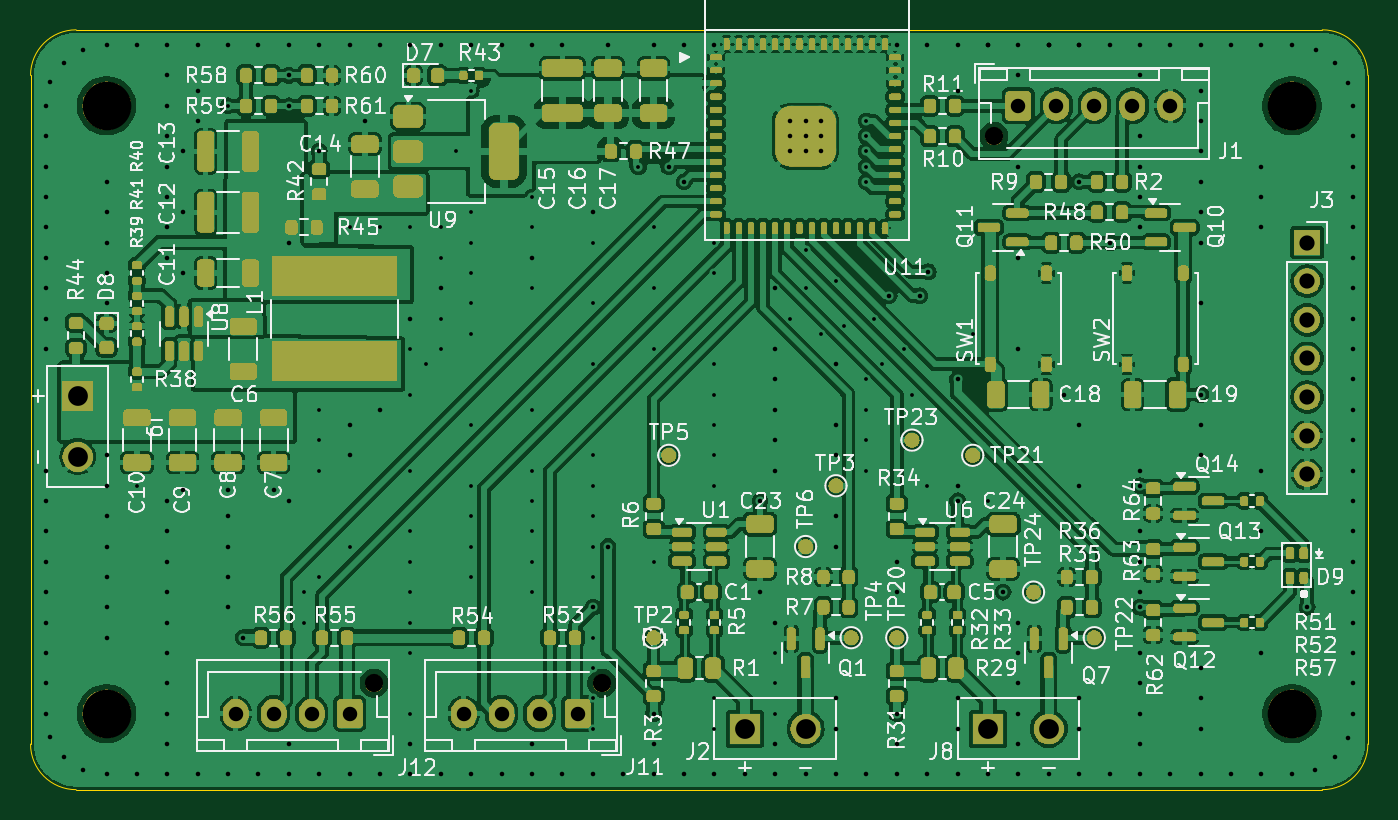
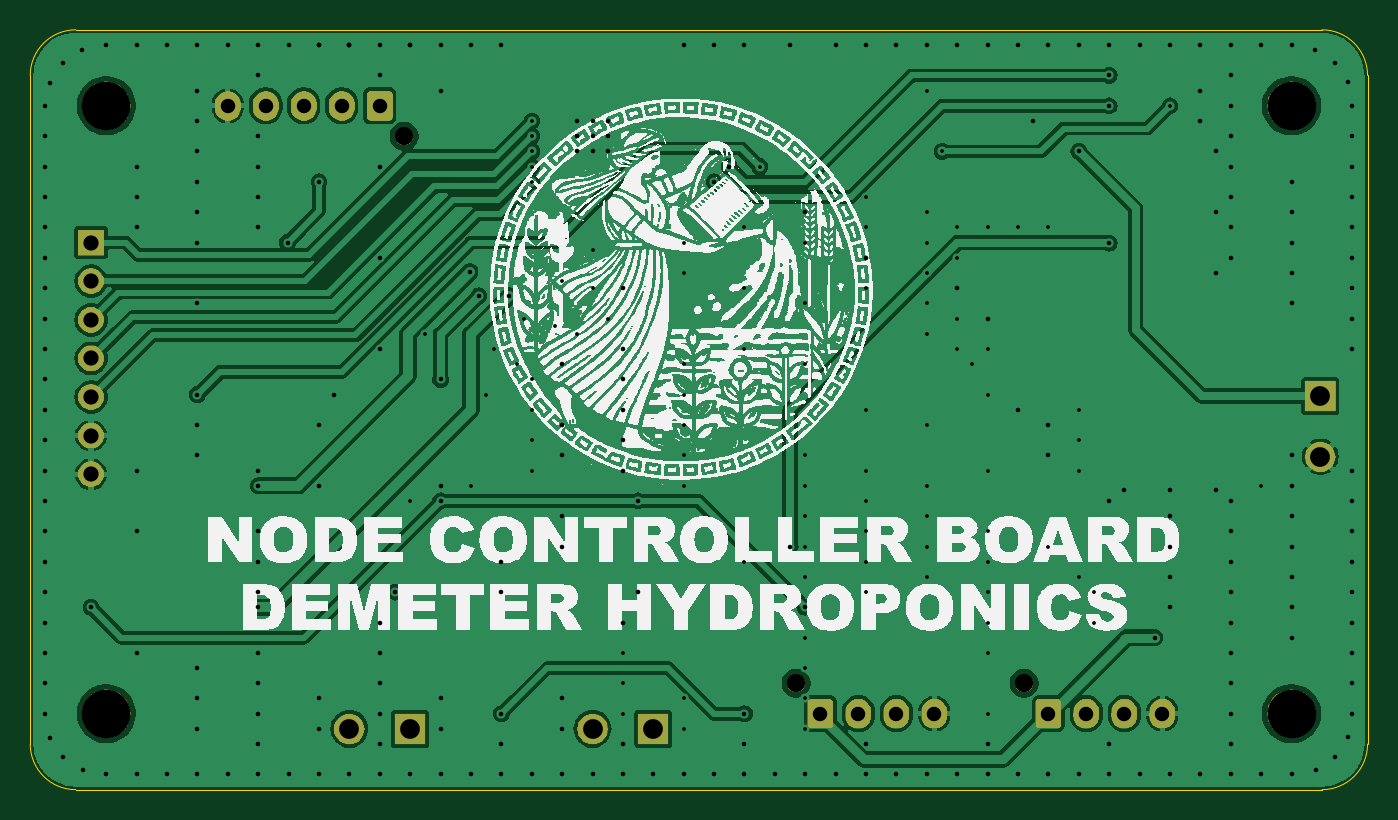
Circuit board: 11 layer files. Board 88.0 x 50.0 mm.
- bottom_copper: Node Controller-B_Cu.gbl (104357 bytes)
- bottom_mask: Node Controller-B_Mask.gbs (33883 bytes)
- paste: Node Controller-B_Paste.gbp (458 bytes)
- bottom_silk: Node Controller-B_Silkscreen.gbo (505153 bytes)
- outline: Node Controller-Edge_Cuts.gm1 (990 bytes)
- top_copper: Node Controller-F_Cu.gtl (354407 bytes)
- top_mask: Node Controller-F_Mask.gts (232903 bytes)
- paste: Node Controller-F_Paste.gtp (12248 bytes)
- top_silk: Node Controller-F_Silkscreen.gto (186864 bytes)
- drill: Node Controller-NPTH.drl (488 bytes)
- drill: Node Controller-PTH.drl (5887 bytes)

=== bottom_copper: Node Controller-B_Cu.gbl (104357 bytes, source omitted) ===
=== bottom_mask: Node Controller-B_Mask.gbs (33883 bytes, source omitted) ===
=== paste: Node Controller-B_Paste.gbp ===
%TF.GenerationSoftware,KiCad,Pcbnew,8.0.2*%
%TF.CreationDate,2024-12-26T16:34:37-05:00*%
%TF.ProjectId,Node Controller,4e6f6465-2043-46f6-9e74-726f6c6c6572,rev?*%
%TF.SameCoordinates,Original*%
%TF.FileFunction,Paste,Bot*%
%TF.FilePolarity,Positive*%
%FSLAX46Y46*%
G04 Gerber Fmt 4.6, Leading zero omitted, Abs format (unit mm)*
G04 Created by KiCad (PCBNEW 8.0.2) date 2024-12-26 16:34:37*
%MOMM*%
%LPD*%
G01*
G04 APERTURE LIST*
G04 APERTURE END LIST*
M02*

=== bottom_silk: Node Controller-B_Silkscreen.gbo (505153 bytes, source omitted) ===
=== outline: Node Controller-Edge_Cuts.gm1 ===
%TF.GenerationSoftware,KiCad,Pcbnew,8.0.2*%
%TF.CreationDate,2024-12-26T16:34:37-05:00*%
%TF.ProjectId,Node Controller,4e6f6465-2043-46f6-9e74-726f6c6c6572,rev?*%
%TF.SameCoordinates,Original*%
%TF.FileFunction,Profile,NP*%
%FSLAX46Y46*%
G04 Gerber Fmt 4.6, Leading zero omitted, Abs format (unit mm)*
G04 Created by KiCad (PCBNEW 8.0.2) date 2024-12-26 16:34:37*
%MOMM*%
%LPD*%
G01*
G04 APERTURE LIST*
%TA.AperFunction,Profile*%
%ADD10C,0.050000*%
%TD*%
G04 APERTURE END LIST*
D10*
X106000000Y-93000000D02*
X188000000Y-93000000D01*
X103000000Y-90000000D02*
X103000000Y-46000000D01*
X191000000Y-90000000D02*
G75*
G02*
X188000000Y-93000000I-3000000J0D01*
G01*
X106000000Y-93000000D02*
G75*
G02*
X103000000Y-90000000I0J3000000D01*
G01*
X188000000Y-43000000D02*
X106000000Y-43000000D01*
X103000000Y-46000000D02*
G75*
G02*
X106000000Y-43000000I3000000J0D01*
G01*
X191000000Y-46000000D02*
X191000000Y-90000000D01*
X188000000Y-43000000D02*
G75*
G02*
X191000000Y-46000000I0J-3000000D01*
G01*
M02*

=== top_copper: Node Controller-F_Cu.gtl (354407 bytes, source omitted) ===
=== top_mask: Node Controller-F_Mask.gts (232903 bytes, source omitted) ===
=== paste: Node Controller-F_Paste.gtp (12248 bytes, source omitted) ===
=== top_silk: Node Controller-F_Silkscreen.gto (186864 bytes, source omitted) ===
=== drill: Node Controller-NPTH.drl ===
M48
; DRILL file {KiCad 8.0.2} date 2024-12-26T16:34:47-0500
; FORMAT={-:-/ absolute / metric / decimal}
; #@! TF.CreationDate,2024-12-26T16:34:47-05:00
; #@! TF.GenerationSoftware,Kicad,Pcbnew,8.0.2
; #@! TF.FileFunction,NonPlated,1,4,NPTH
FMAT,2
METRIC
; #@! TA.AperFunction,NonPlated,NPTH,ComponentDrill
T1C1.200
; #@! TA.AperFunction,NonPlated,NPTH,ComponentDrill
T2C3.200
%
G90
G05
T1
X125.6Y-86.0
X140.6Y-86.0
X166.4Y-50.0
T2
X108.0Y-48.0
X108.0Y-88.0
X186.0Y-48.0
X186.0Y-88.0
M30

=== drill: Node Controller-PTH.drl (5887 bytes, source omitted) ===
